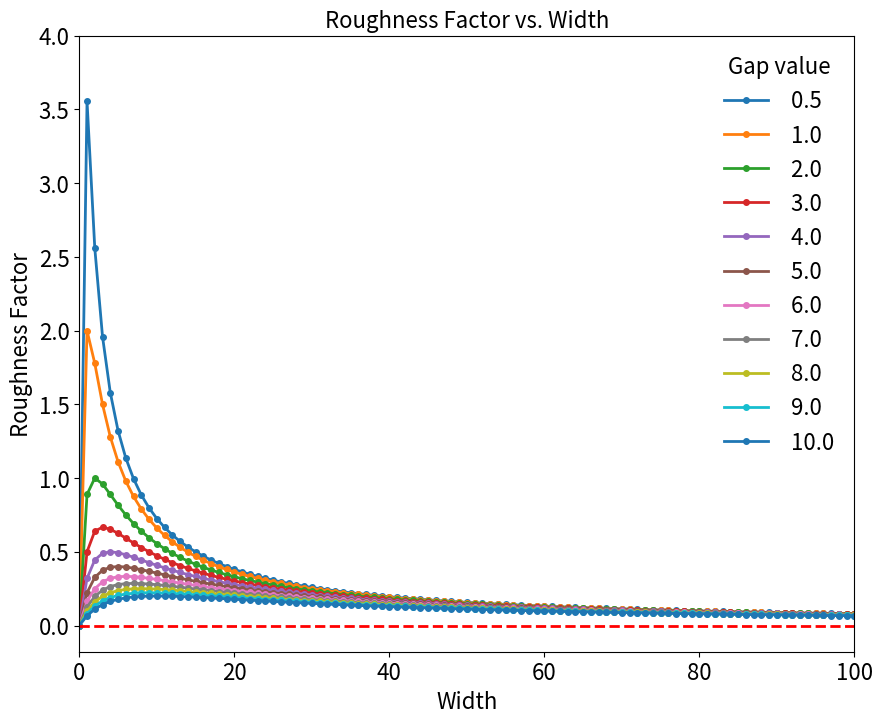

This figure's Python source: (Note: this script raises an exception after producing the figure.)
import matplotlib.pyplot as plt
import numpy as np



h = 2
g = np.concatenate(([0.5], np.arange(1, 11)))
w = np.linspace(0, 100, 101)

fig, ax = plt.subplots(figsize=(10,8))
for gap_values in g:
    #roughness_factor = (4 * (w * h) + (w + gap_values)**2) / (w + gap_values) ** 2
    roughness_factor = 4*(w * h) / (w + gap_values) ** 2
    ax.plot(w, roughness_factor, marker='o', markersize=4, linewidth=2, label=f'{gap_values: .1f}')
plt.axhline(y=0, linestyle='--', linewidth=2, color='r')

ax.set_xlim(0, 100)
ax.set_yticks(np.arange(0, 4.5, 0.5))
ax.tick_params(axis='x', labelsize=16)
ax.tick_params(axis='y', labelsize=16)
ax.set_xlabel("Width", fontsize=16)
ax.set_ylabel("Roughness Factor", fontsize=16)
ax.set_title("Roughness Factor vs. Width", fontsize=16)
ax.legend(frameon=False, title='Gap value', fontsize=16, title_fontsize=16)
plt.savefig('./roughness_factor/r.png', dpi=300, bbox_inches='tight')
plt.show()